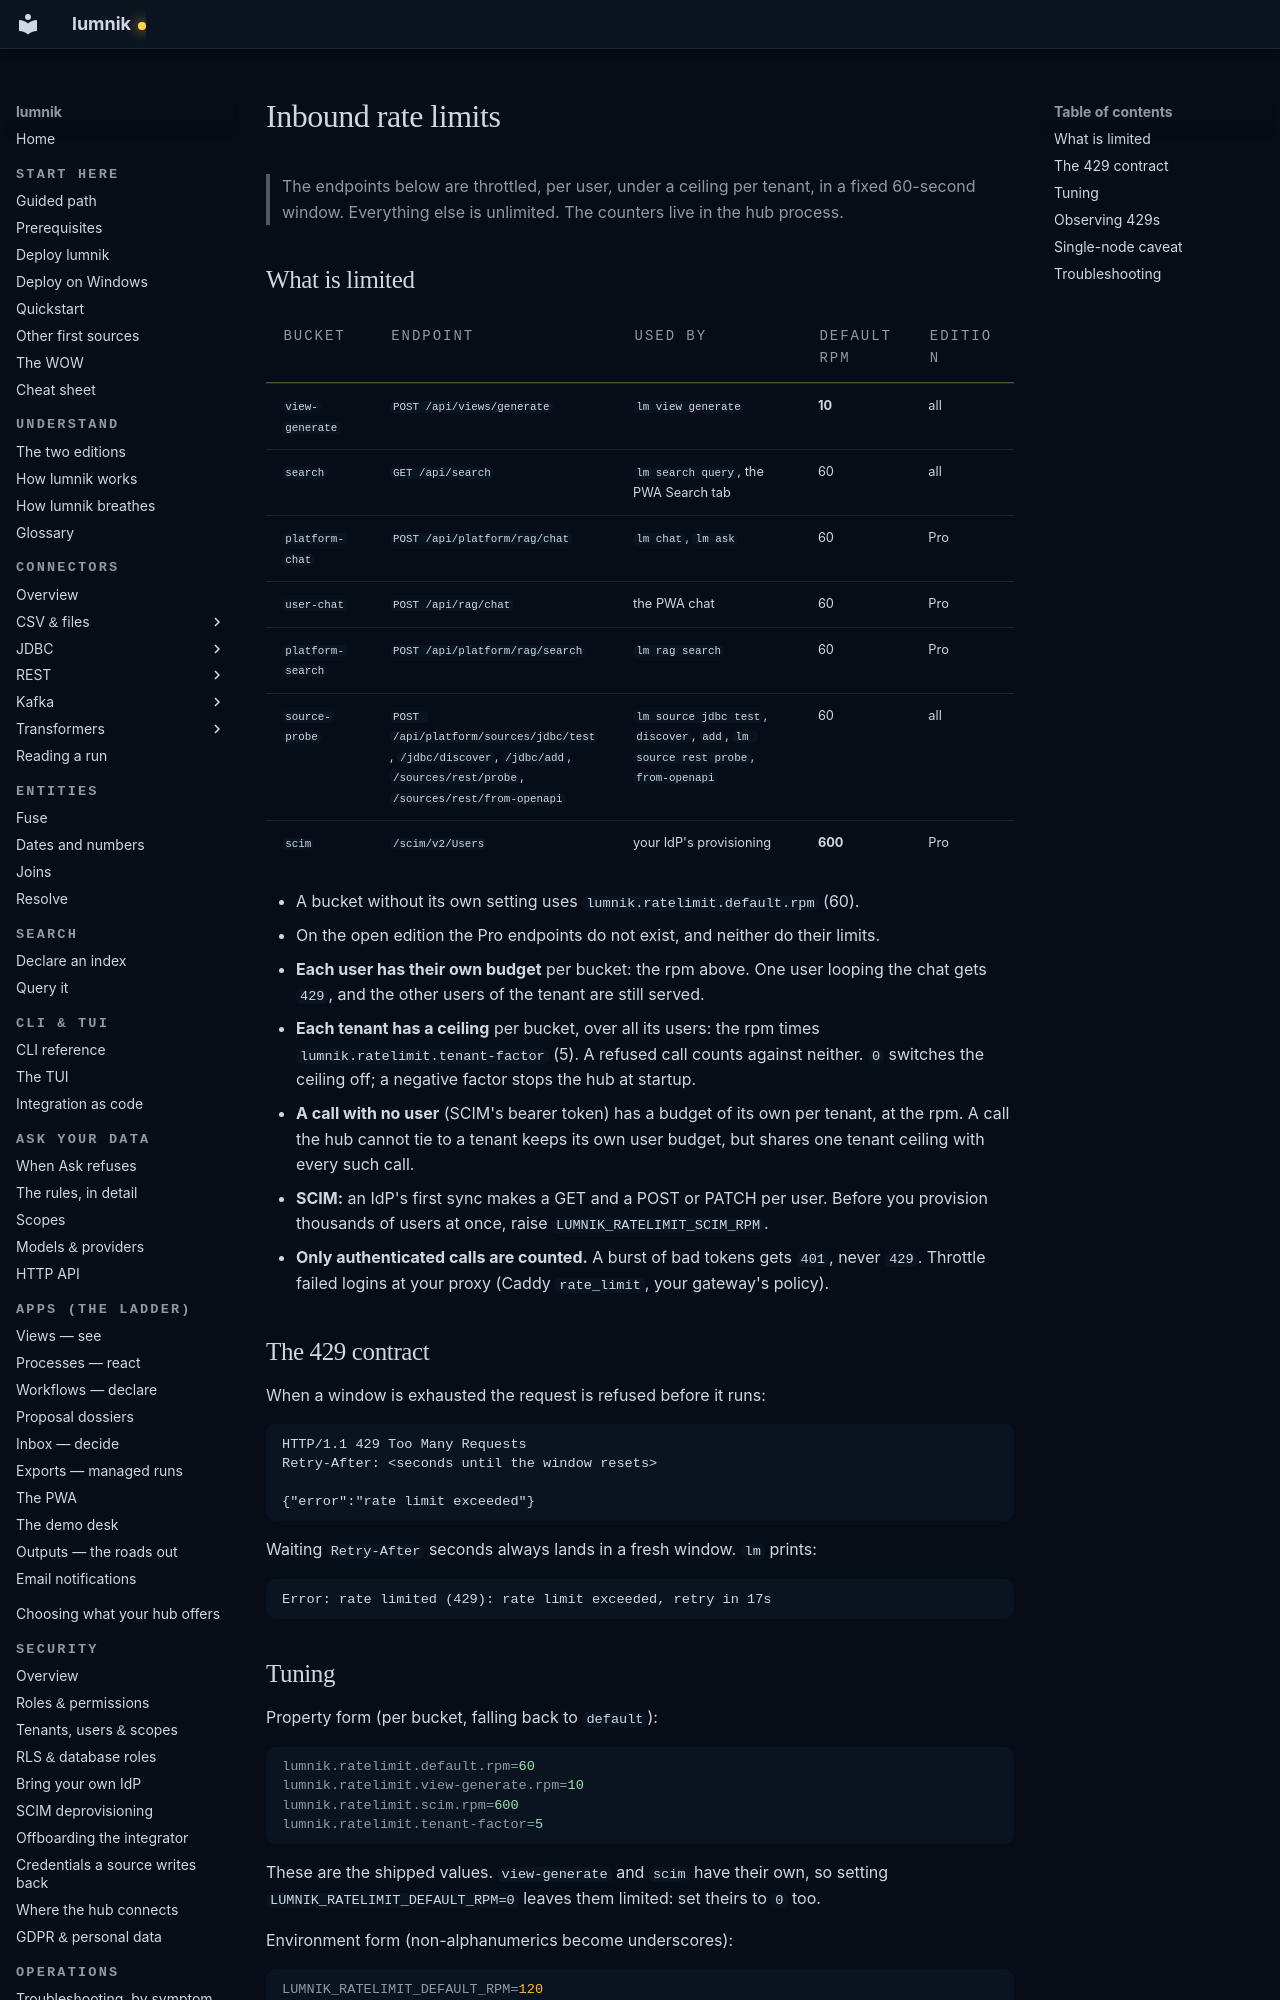

repository: icreated/lumnik-open · page: operations/rate-limits/index.html · generator: mkdocs

# Inbound rate limits

> The endpoints below are throttled, per user, under a ceiling per tenant, in a fixed 60-second
> window. Everything else is unlimited. The counters live in the hub process.

## What is limited

| Bucket | Endpoint | Used by | Default rpm | Edition |
|---|---|---|---|---|
| `view-generate` | `POST /api/views/generate` | `lm view generate` | **10** | all |
| `search` | `GET /api/search` | `lm search query`, the PWA Search tab | 60 | all |
| `platform-chat` | `POST /api/platform/rag/chat` | `lm chat`, `lm ask` | 60 | Pro |
| `user-chat` | `POST /api/rag/chat` | the PWA chat | 60 | Pro |
| `platform-search` | `POST /api/platform/rag/search` | `lm rag search` | 60 | Pro |
| `source-probe` | `POST /api/platform/sources/jdbc/test`, `/jdbc/discover`, `/jdbc/add`, `/sources/rest/probe`, `/sources/rest/from-openapi` | `lm source jdbc test`, `discover`, `add`, `lm source rest probe`, `from-openapi` | 60 | all |
| `scim` | `/scim/v2/Users` | your IdP's provisioning | **600** | Pro |

- A bucket without its own setting uses `lumnik.ratelimit.default.rpm` (60).
- On the open edition the Pro endpoints do not exist, and neither do their limits.
- **Each user has their own budget** per bucket: the rpm above. One user looping the chat gets
  `429`, and the other users of the tenant are still served.
- **Each tenant has a ceiling** per bucket, over all its users: the rpm times
  `lumnik.ratelimit.tenant-factor` (5). A refused call counts against neither. `0` switches the
  ceiling off; a negative factor stops the hub at startup.
- **A call with no user** (SCIM's bearer token) has a budget of its own per tenant, at the rpm.
  A call the hub cannot tie to a tenant keeps its own user budget, but shares one tenant ceiling
  with every such call.
- **SCIM:** an IdP's first sync makes a GET and a POST or PATCH per user. Before you provision
  thousands of users at once, raise `LUMNIK_RATELIMIT_SCIM_RPM`.
- **Only authenticated calls are counted.** A burst of bad tokens gets `401`, never `429`.
  Throttle failed logins at your proxy (Caddy `rate_limit`, your gateway's policy).

## The 429 contract

When a window is exhausted the request is refused before it runs:

```
HTTP/1.1 429 Too Many Requests
Retry-After: <seconds until the window resets>

{"error":"rate limit exceeded"}
```

Waiting `Retry-After` seconds always lands in a fresh window. `lm` prints:

```
Error: rate limited (429): rate limit exceeded, retry in 17s
```
